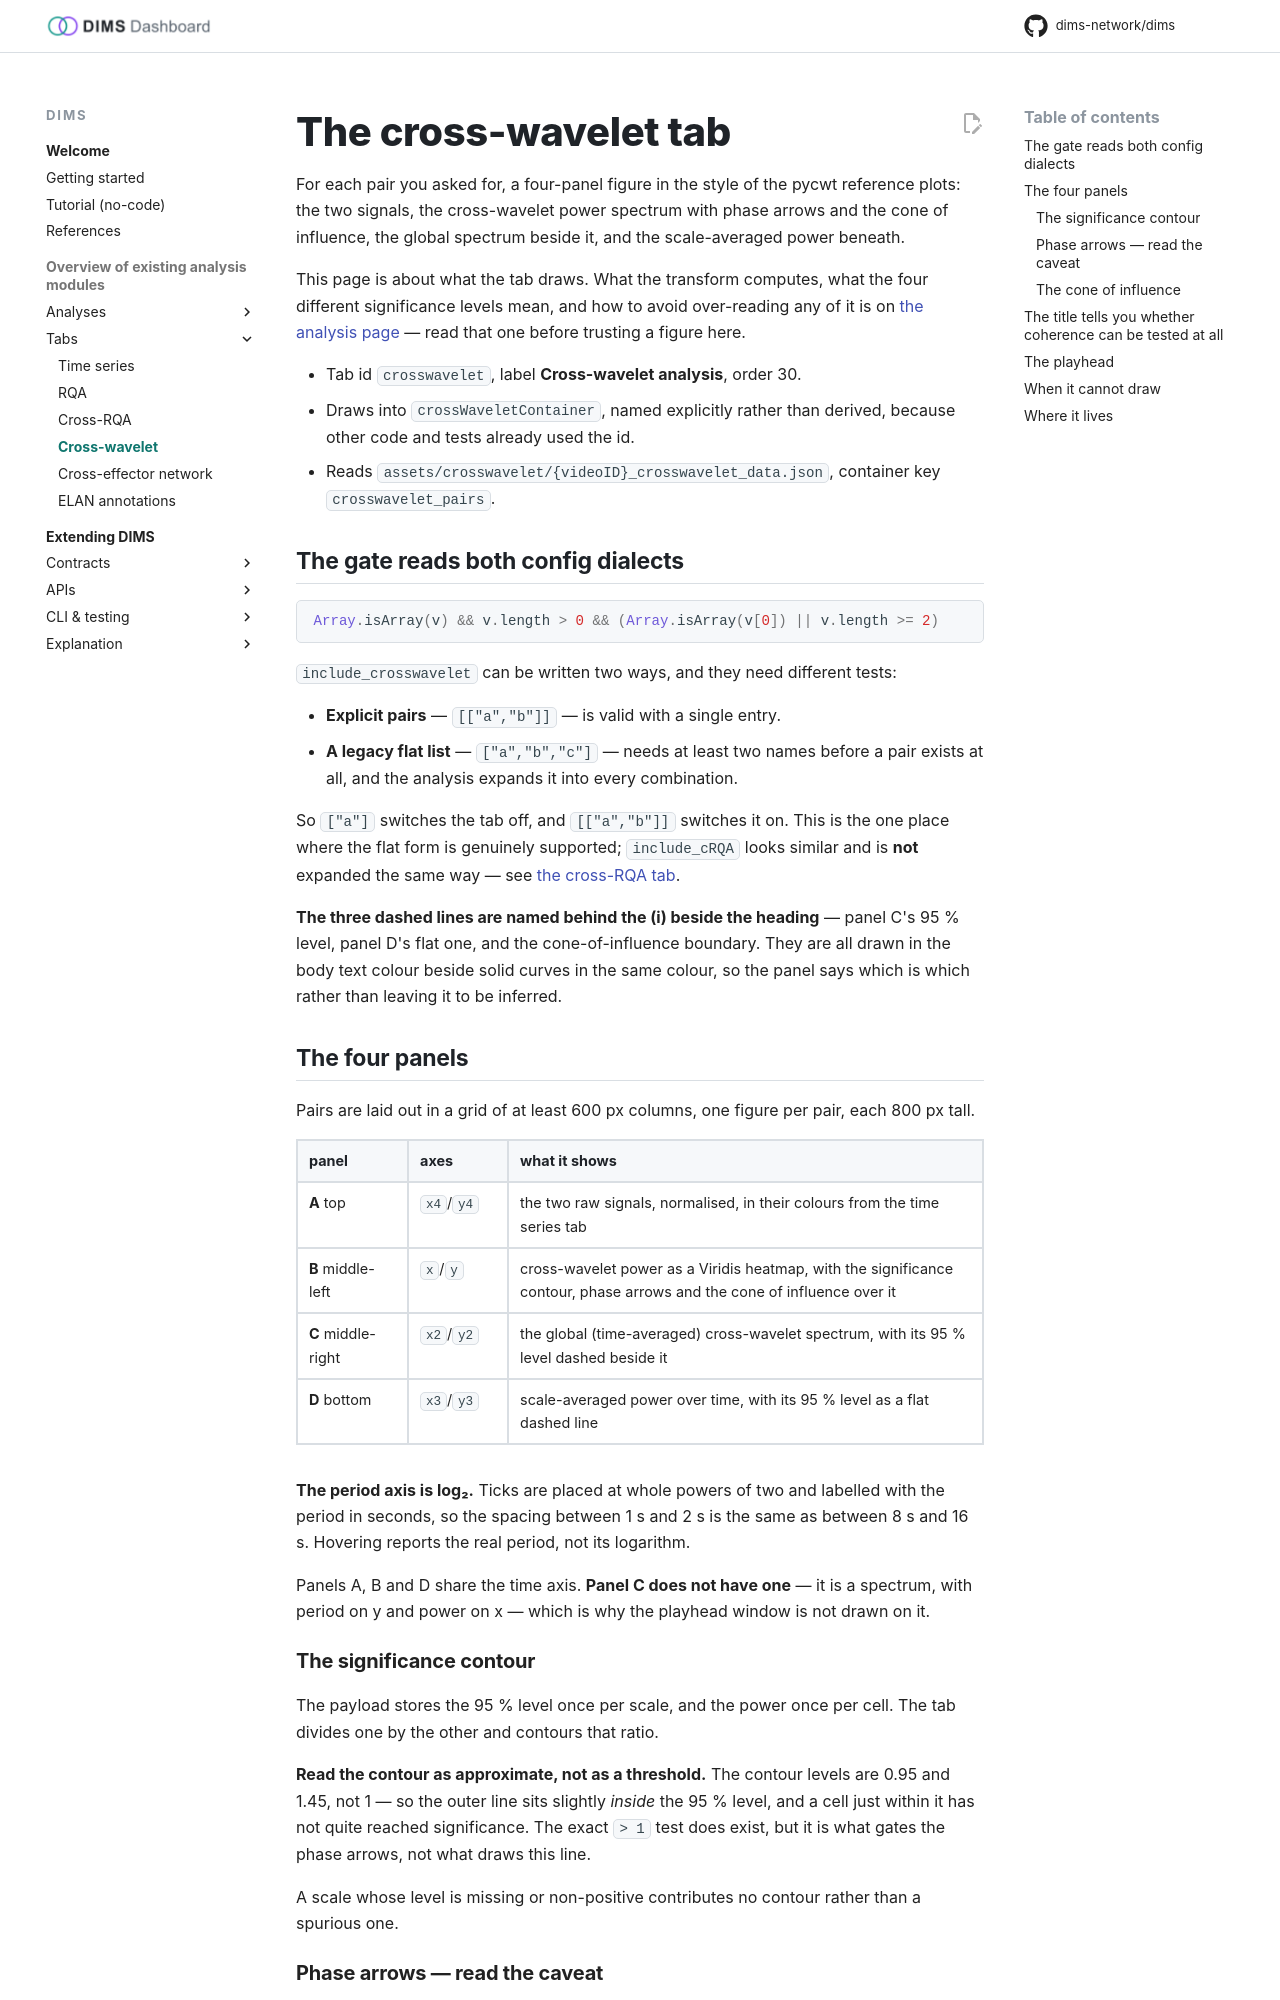

repository: dims-network/dims · page: 1.5/tabs/crosswavelet/index.html · generator: mkdocs

# The cross-wavelet tab

For each pair you asked for, a four-panel figure in the style of the pycwt
reference plots: the two signals, the cross-wavelet power spectrum with phase
arrows and the cone of influence, the global spectrum beside it, and the
scale-averaged power beneath.

This page is about what the tab draws. What the transform computes, what the four
different significance levels mean, and how to avoid over-reading any of it is on
[the analysis page](../analyses/crosswavelet.md) — read that one before trusting
a figure here.

- Tab id `crosswavelet`, label **Cross-wavelet analysis**, order 30.
- Draws into `crossWaveletContainer`, named explicitly rather than derived, because
  other code and tests already used the id.
- Reads `assets/crosswavelet/{videoID}_crosswavelet_data.json`, container key
  `crosswavelet_pairs`.

## The gate reads both config dialects

```js
Array.isArray(v) && v.length > 0 && (Array.isArray(v[0]) || v.length >= 2)
```

`include_crosswavelet` can be written two ways, and they need different tests:

- **Explicit pairs** — `[["a","b"]]` — is valid with a single entry.
- **A legacy flat list** — `["a","b","c"]` — needs at least two names before a
  pair exists at all, and the analysis expands it into every combination.

So `["a"]` switches the tab off, and `[["a","b"]]` switches it on. This is the one
place where the flat form is genuinely supported; `include_cRQA` looks similar and
is **not** expanded the same way — see [the cross-RQA tab](crqa.md).

**The three dashed lines are named behind the (i) beside the heading** — panel C's
95 % level, panel D's flat one, and the cone-of-influence boundary. They are all
drawn in the body text colour beside solid curves in the same colour, so the
panel says which is which rather than leaving it to be inferred.

## The four panels

Pairs are laid out in a grid of at least 600 px columns, one figure per pair,
each 800 px tall.

| panel | axes | what it shows |
|---|---|---|
| **A** top | `x4`/`y4` | the two raw signals, normalised, in their colours from the time series tab |
| **B** middle-left | `x`/`y` | cross-wavelet power as a Viridis heatmap, with the significance contour, phase arrows and the cone of influence over it |
| **C** middle-right | `x2`/`y2` | the global (time-averaged) cross-wavelet spectrum, with its 95 % level dashed beside it |
| **D** bottom | `x3`/`y3` | scale-averaged power over time, with its 95 % level as a flat dashed line |

**The period axis is log₂.** Ticks are placed at whole powers of two and labelled
with the period in seconds, so the spacing between 1 s and 2 s is the same as
between 8 s and 16 s. Hovering reports the real period, not its logarithm.

Panels A, B and D share the time axis. **Panel C does not have one** — it is a
spectrum, with period on y and power on x — which is why the playhead window is
not drawn on it.

### The significance contour

The payload stores the 95 % level once per scale, and the power once per cell. The
tab divides one by the other and contours that ratio.

**Read the contour as approximate, not as a threshold.** The contour levels are
0.95 and 1.45, not 1 — so the outer line sits slightly *inside* the 95 % level, and
a cell just within it has not quite reached significance. The exact `> 1` test does
exist, but it is what gates the phase arrows, not what draws this line.

A scale whose level is missing or non-positive contributes no contour rather than a
spurious one.
